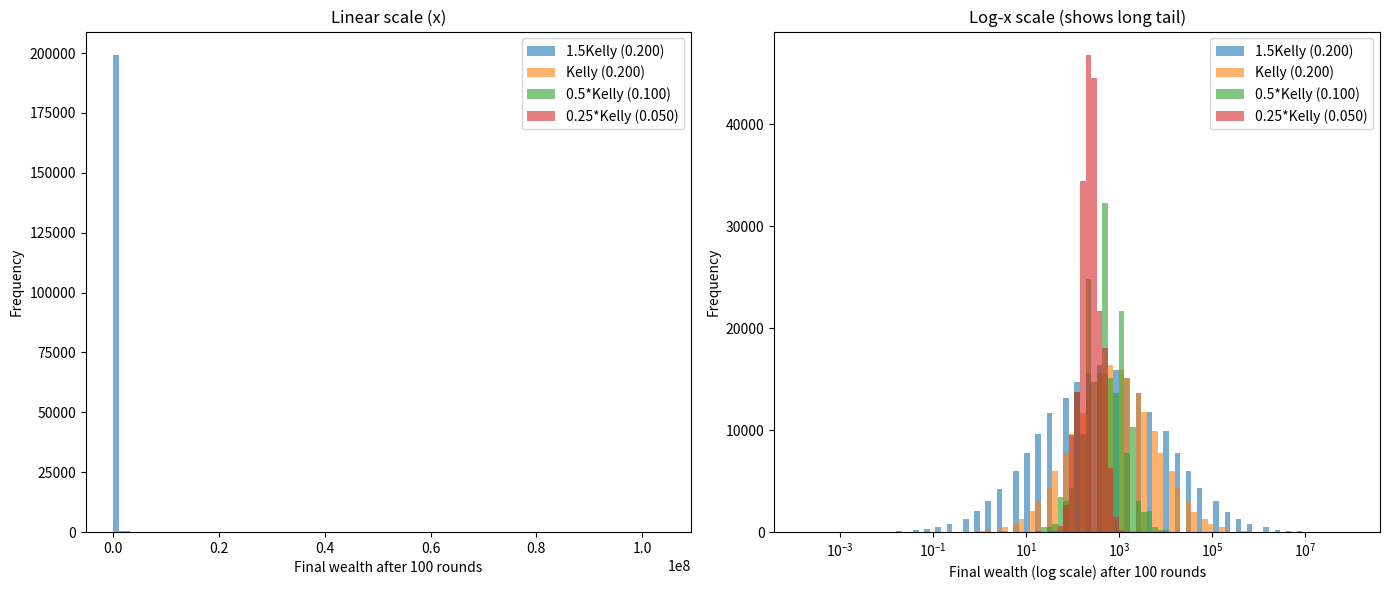

Here is the Python script that generated this plot:
# kelly_distribution.py
"""
模拟并绘制 100 轮下注后最终资金的概率分布图。
对比三种下注比例：full Kelly, 0.5*Kelly, 0.25*Kelly
"""

import numpy as np
import matplotlib.pyplot as plt


def kelly_fraction(b: float, p: float) -> float:
    q = 1.0 - p
    f_star = (b * p - q) / b
    return max(0.0, min(1.0, f_star))


def simulate_final_wealths(W0, f, b, p, n_rounds, n_sims, seed=None):
    if seed is not None:
        np.random.seed(seed)
    # 随机胜负矩阵
    r = np.random.rand(n_sims, n_rounds) < p
    mult_win = 1.0 + b * f
    mult_loss = 1.0 - f
    wealth = np.full(n_sims, W0, dtype=float)
    for j in range(n_rounds):
        win_mask = r[:, j]
        wealth[win_mask] *= mult_win
        wealth[~win_mask] *= mult_loss
    return wealth


def main():
    # 参数（可修改）
    b = 1.0  # 净赔率（下注 1，赢时净赚 b）
    p = 0.6  # 赢的概率
    W0 = 100.0  # 初始资金
    n_rounds = 100
    n_sims = 200000
    seed = 42

    f_star = kelly_fraction(b, p)
    fractions = {
        f"1.5Kelly ({f_star:.3f})": 1.5 * f_star,
        f"Kelly ({f_star:.3f})": f_star,
        f"0.5*Kelly ({0.5 * f_star:.3f})": 0.5 * f_star,
        f"0.25*Kelly ({0.25 * f_star:.3f})": 0.25 * f_star,
    }

    results = {}
    for name, f in fractions.items():
        w = simulate_final_wealths(W0=W0, f=f, b=b, p=p, n_rounds=n_rounds, n_sims=n_sims, seed=seed)
        results[name] = w
        # 打印一些统计量
        print(
            f"{name}: mean={w.mean():.2f}, median={np.median(w):.2f}, 5%={np.percentile(w, 5):.2f}, 95%={np.percentile(w, 95):.2f}")

    # 绘图：左侧线性 x 轴（可能被长尾主导），右侧对数 x 轴（更清晰）
    fig, (ax1, ax2) = plt.subplots(1, 2, figsize=(14, 6))

    bins_linear = 100
    for name, w in results.items():
        ax1.hist(w, bins=bins_linear, alpha=0.6, label=name, histtype='stepfilled')
    ax1.set_xlabel("Final wealth after {} rounds".format(n_rounds))
    ax1.set_ylabel("Frequency")
    ax1.set_title("Linear scale (x)")
    ax1.legend()

    # 对数 x 轴：用对数间隔的 bins，更均匀展示长尾
    # 取所有样本的最小/最大（>0）
    all_vals = np.concatenate(list(results.values()))
    vmin = max(all_vals.min(), 1e-8)
    vmax = all_vals.max()
    # 避免 vmax==vmin 的情况
    if vmax <= vmin:
        vmax = vmin * 10.0
    bins_log = np.logspace(np.log10(vmin), np.log10(vmax), 100)
    for name, w in results.items():
        ax2.hist(w, bins=bins_log, alpha=0.6, label=name, histtype='stepfilled')
    ax2.set_xscale('log')
    ax2.set_xlabel("Final wealth (log scale) after {} rounds".format(n_rounds))
    ax2.set_ylabel("Frequency")
    ax2.set_title("Log-x scale (shows long tail)")
    ax2.legend()

    plt.tight_layout()
    plt.show()

    # 可选：保存图片
    fig.savefig("kelly_final_wealth_distribution.png", dpi=200)
    print("Saved figure to kelly_final_wealth_distribution.png")


if __name__ == "__main__":
    main()
